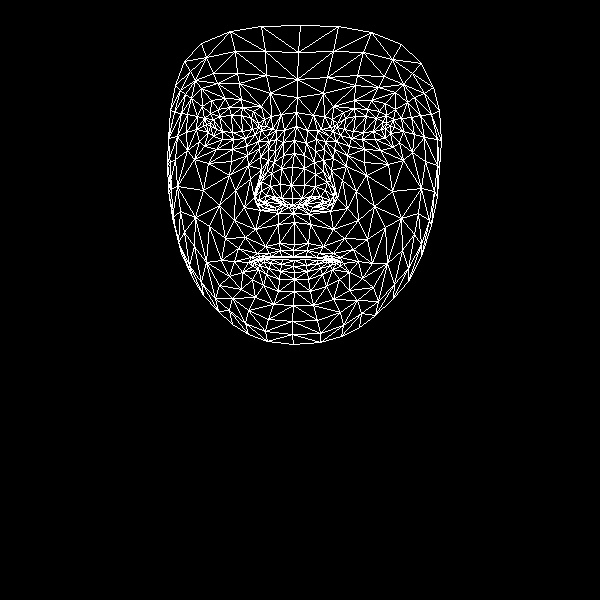

Data behind this chart, as committed beside it:
, x, y
0, 294, 244
1, 292, 198
2, 293, 213
3, 283, 155
4, 291, 185
5, 292, 167
6, 296, 126
7, 210, 126
8, 297, 97
9, 297, 79
10, 300, 25
11, 293, 250
12, 293, 256
13, 294, 257
14, 294, 260
15, 293, 266
16, 294, 272
17, 294, 279
18, 294, 291
19, 292, 205
20, 282, 204
21, 175, 85
22, 245, 138
23, 233, 139
24, 222, 139
25, 208, 132
26, 255, 134
27, 229, 107
28, 242, 107
29, 218, 109
30, 210, 113
31, 199, 141
32, 248, 310
33, 206, 124
34, 168, 138
35, 186, 132
36, 235, 190
37, 279, 243
38, 281, 256
39, 265, 246
40, 257, 253
41, 271, 256
42, 265, 258
43, 242, 272
44, 281, 198
45, 280, 184
46, 191, 98
47, 260, 157
48, 255, 196
49, 255, 189
50, 203, 190
51, 281, 168
52, 217, 83
53, 201, 88
54, 184, 61
55, 270, 93
56, 253, 111
57, 234, 261
58, 181, 253
59, 265, 203
... 408 more rows
